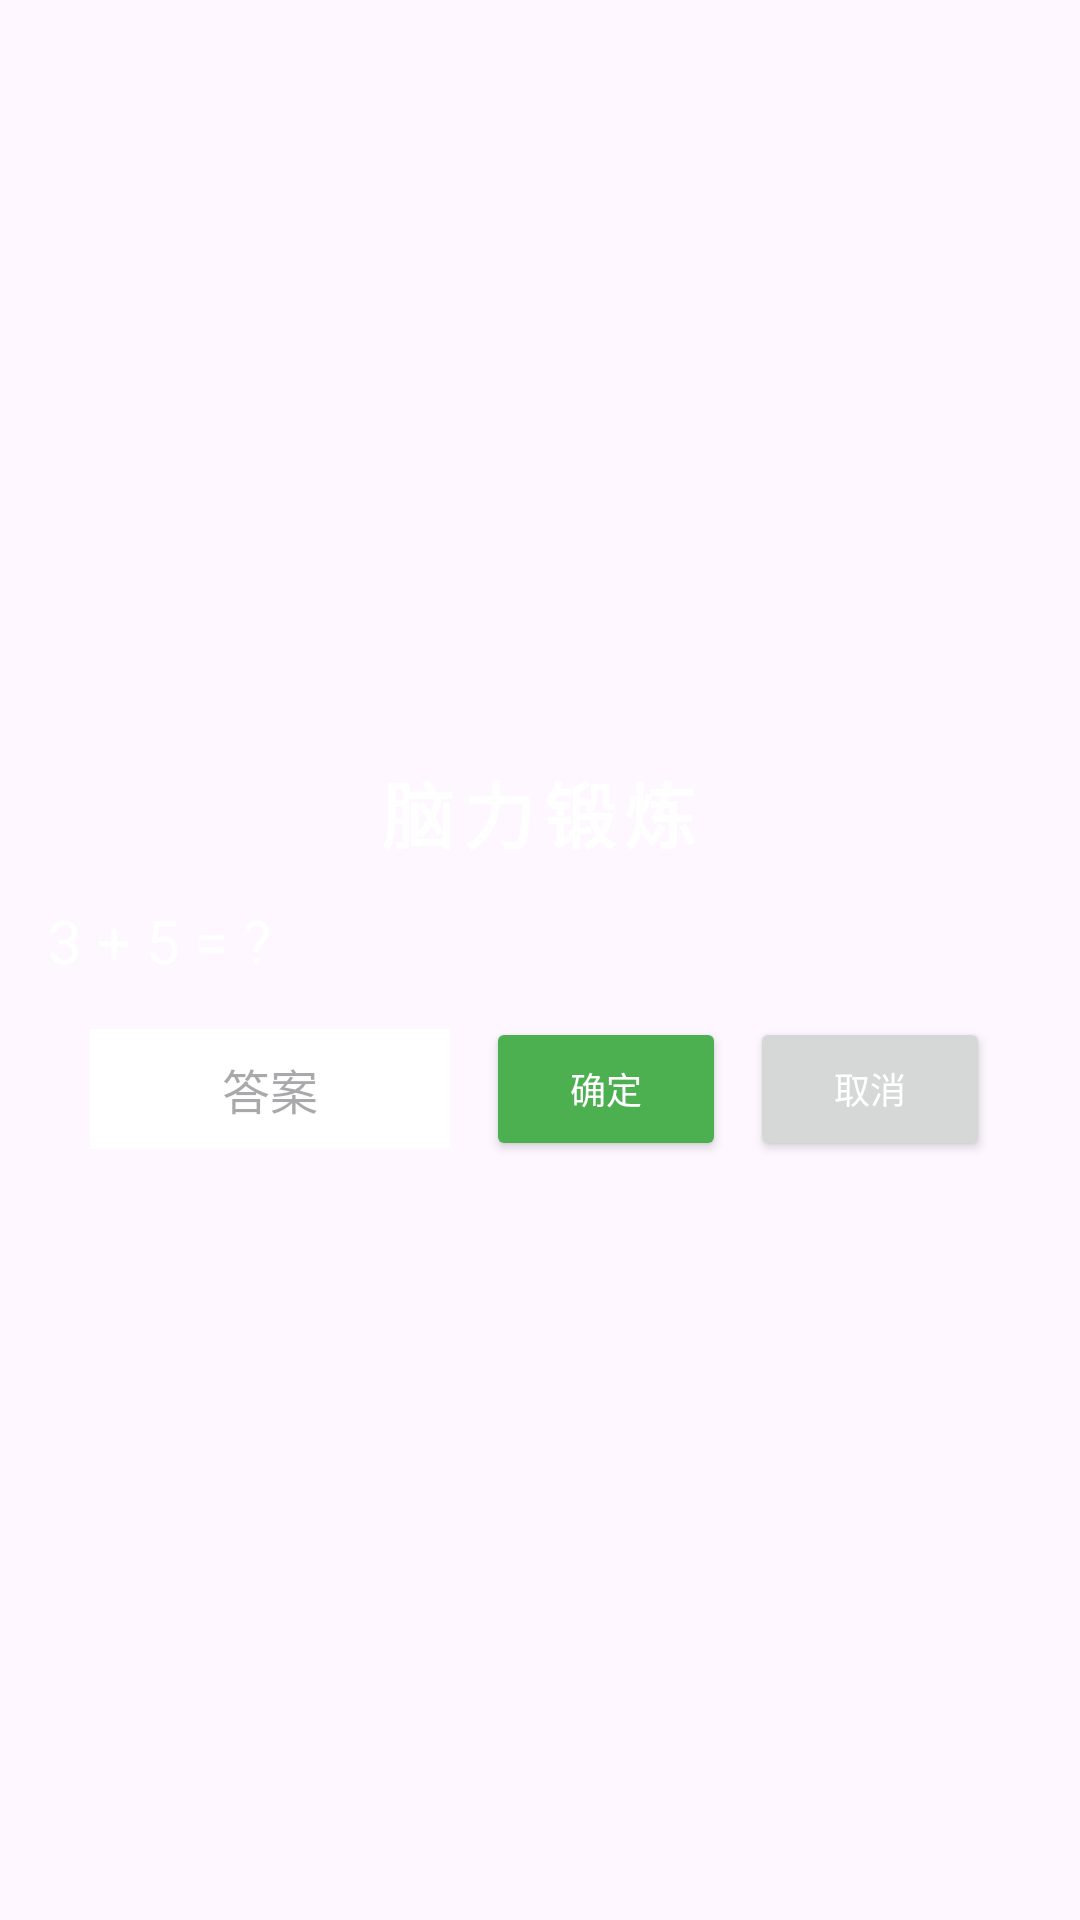

Produce the Android XML layout that renders to this screen, including the resource entries it uses.
<!-- AndroidManifest.xml: application theme Theme.Basic -->
<!-- res/layout/floating_math_challenge_content.xml -->
<?xml version="1.0" encoding="utf-8"?>
<LinearLayout xmlns:android="http://schemas.android.com/apk/res/android"
    android:layout_width="match_parent"
    android:layout_height="wrap_content"
    android:gravity="center"
    android:orientation="vertical"
    android:padding="16dp">

    <TextView
        android:id="@+id/tv_challenge_title"
        android:layout_width="wrap_content"
        android:layout_height="wrap_content"
        android:layout_marginBottom="12dp"
        android:text="脑力锻炼"
        android:textColor="#FFFFFF"
        android:letterSpacing="0.12"
        android:textSize="24sp"
        android:textStyle="bold" />

    <ScrollView
        android:id="@+id/sv_math_question"
        android:layout_width="match_parent"
        android:layout_height="wrap_content"
        android:layout_marginBottom="12dp"
        android:descendantFocusability="afterDescendants"
        android:fillViewport="false"
        android:maxHeight="300dp">

        <TextView
            android:id="@+id/tv_math_question"
            android:layout_width="match_parent"
            android:layout_height="wrap_content"
            android:focusable="true"
            android:focusableInTouchMode="true"
            android:longClickable="true"
            android:text="3 + 5 = ?"
            android:textColor="#FFFFFF"
            android:textIsSelectable="true"
            android:textSize="20sp"
            android:textStyle="normal" />

    </ScrollView>

    <LinearLayout
        android:layout_width="match_parent"
        android:layout_height="wrap_content"
        android:gravity="center"
        android:orientation="horizontal">

        <EditText
            android:id="@+id/et_math_answer"
            android:layout_width="120dp"
            android:layout_height="40dp"
            android:layout_marginRight="12dp"
            android:background="#FFFFFF"
            android:gravity="center"
            android:hint="答案"
            android:imeOptions="actionDone"
            android:inputType="text"
            android:maxLength="8"
            android:textColor="#000000"
            android:textSize="16sp" />

        <Button
            android:id="@+id/btn_submit_answer"
            android:layout_width="80dp"
            android:layout_height="48dp"
            android:layout_marginRight="8dp"
            android:backgroundTint="#4CAF50"
            android:text="确定"
            android:textColor="#FFFFFF"
            android:textSize="12sp" />

        <Button
            android:id="@+id/btn_cancel_close"
            android:layout_width="80dp"
            android:layout_height="48dp"
            android:text="取消"
            android:textColor="#FFFFFF"
            android:textSize="12sp" />

    </LinearLayout>

    <TextView
        android:id="@+id/tv_math_result"
        android:layout_width="wrap_content"
        android:layout_height="wrap_content"
        android:layout_marginTop="8dp"
        android:text=""
        android:textColor="#FFFF5722"
        android:textSize="12sp"
        android:visibility="gone" />

</LinearLayout>
<!-- resources referenced by this layout -->
<resources>
  <style name="Theme.Basic" parent="Base.Theme.Basic" />
  <style name="Base.Theme.Basic" parent="Theme.Material3.DayNight.NoActionBar">
          
          
      </style>
</resources>
